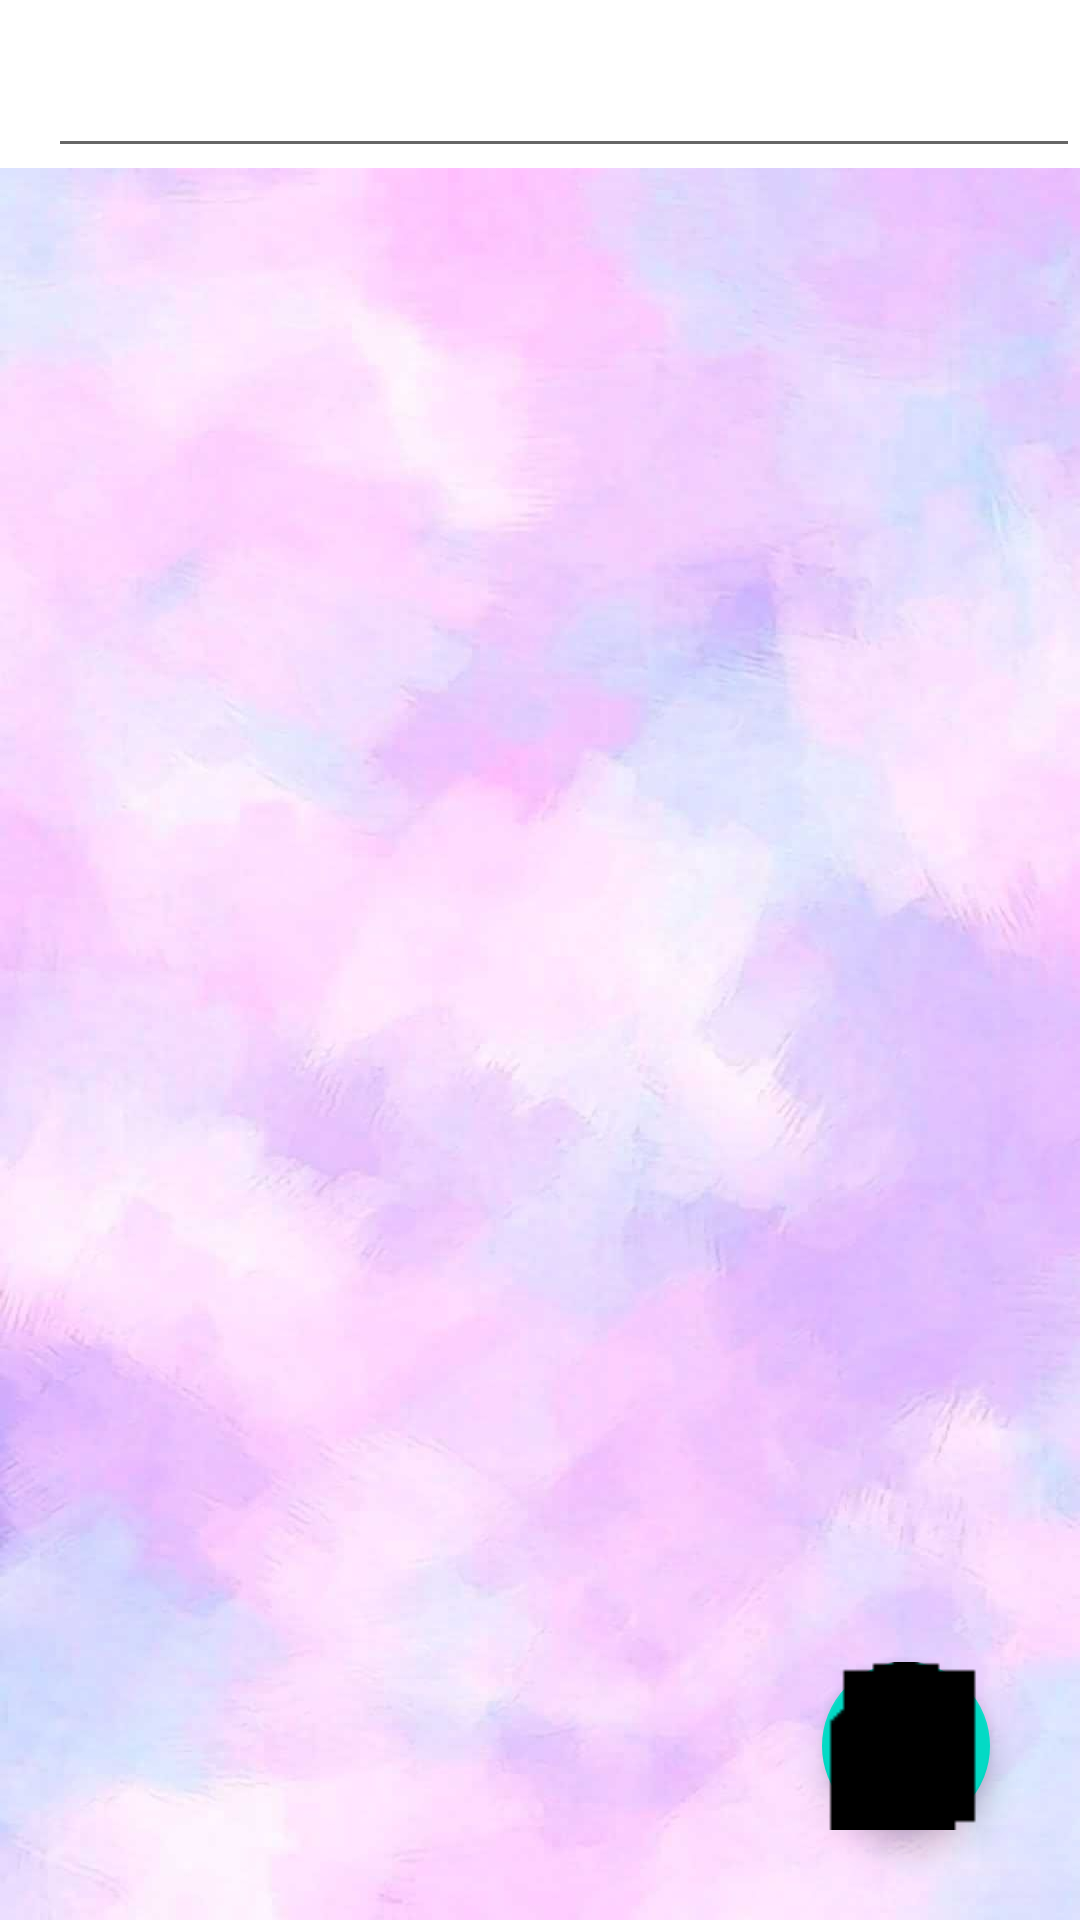

The Android layout XML behind this screen, and the referenced resources:
<!-- AndroidManifest.xml: application theme Theme.TravelBee -->
<!-- res/layout/activity_editnote.xml -->
<?xml version="1.0" encoding="utf-8"?>
<RelativeLayout xmlns:android="http://schemas.android.com/apk/res/android"
    xmlns:app="http://schemas.android.com/apk/res-auto"
    xmlns:tools="http://schemas.android.com/tools"
    android:layout_width="match_parent"
    android:layout_height="match_parent"
    tools:context=".editnoteActivity">

    <androidx.appcompat.widget.Toolbar
        android:id="@+id/toolbarofeditnote"
        android:layout_width="match_parent"
        android:layout_height="?attr/actionBarSize"
        android:background="@color/white">


        <EditText
            android:id="@+id/edittitleofnote"
            android:layout_width="match_parent"
            android:layout_height="match_parent"
            android:paddingTop="12dp"
            android:textColor="@color/black"
            android:textSize="20dp"
            android:textStyle="bold">


        </EditText>


    </androidx.appcompat.widget.Toolbar>

    <EditText
        android:id="@+id/editcontentofnote"
        android:layout_width="match_parent"
        android:layout_height="match_parent"
        android:layout_below="@+id/toolbarofeditnote"
        android:background="@drawable/todo"
        android:gravity="top|left"
        android:padding="15dp"
        android:textColor="@color/black"
        android:textSize="15sp">

    </EditText>

    <com.google.android.material.floatingactionbutton.FloatingActionButton
        android:layout_width="wrap_content"
        android:layout_height="wrap_content"
        android:layout_alignParentBottom="true"
        android:layout_alignParentRight="true"
        android:layout_marginBottom="30dp"
        android:layout_marginRight="30dp"
        android:layout_gravity="bottom|end"
        android:id="@+id/saveeditnote"
        android:src="@drawable/update"
        android:background="#A1F4FB"
        app:maxImageSize="70dp">

    </com.google.android.material.floatingactionbutton.FloatingActionButton>

</RelativeLayout>
<!-- resources referenced by this layout -->
<resources>
  <color name="black">#FF000000</color>
  <color name="white">#FFFFFFFF</color>
  <!-- drawable todo: jpg bitmap (drawable-hdpi, 43940 bytes) -->
  <!-- drawable update: png bitmap (drawable, 1009 bytes) -->
  <style name="Theme.TravelBee" parent="Theme.MaterialComponents.DayNight.DarkActionBar">
          
          <item name="colorPrimary">@color/layouts</item>
          <item name="colorPrimaryVariant">@color/purple_700</item>
          <item name="colorOnPrimary">@color/white</item>
          
          <item name="colorSecondary">@color/teal_200</item>
          <item name="colorSecondaryVariant">@color/teal_700</item>
          <item name="colorOnSecondary">@color/black</item>
          
          <item name="android:statusBarColor" tools:targetApi="l">?attr/colorPrimaryVariant</item>
          
      </style>
  <color name="layouts">#981BAD</color>
  <color name="purple_700">#981BAD</color>
  <color name="teal_200">#FF03DAC5</color>
  <color name="teal_700">#FF018786</color>
</resources>
